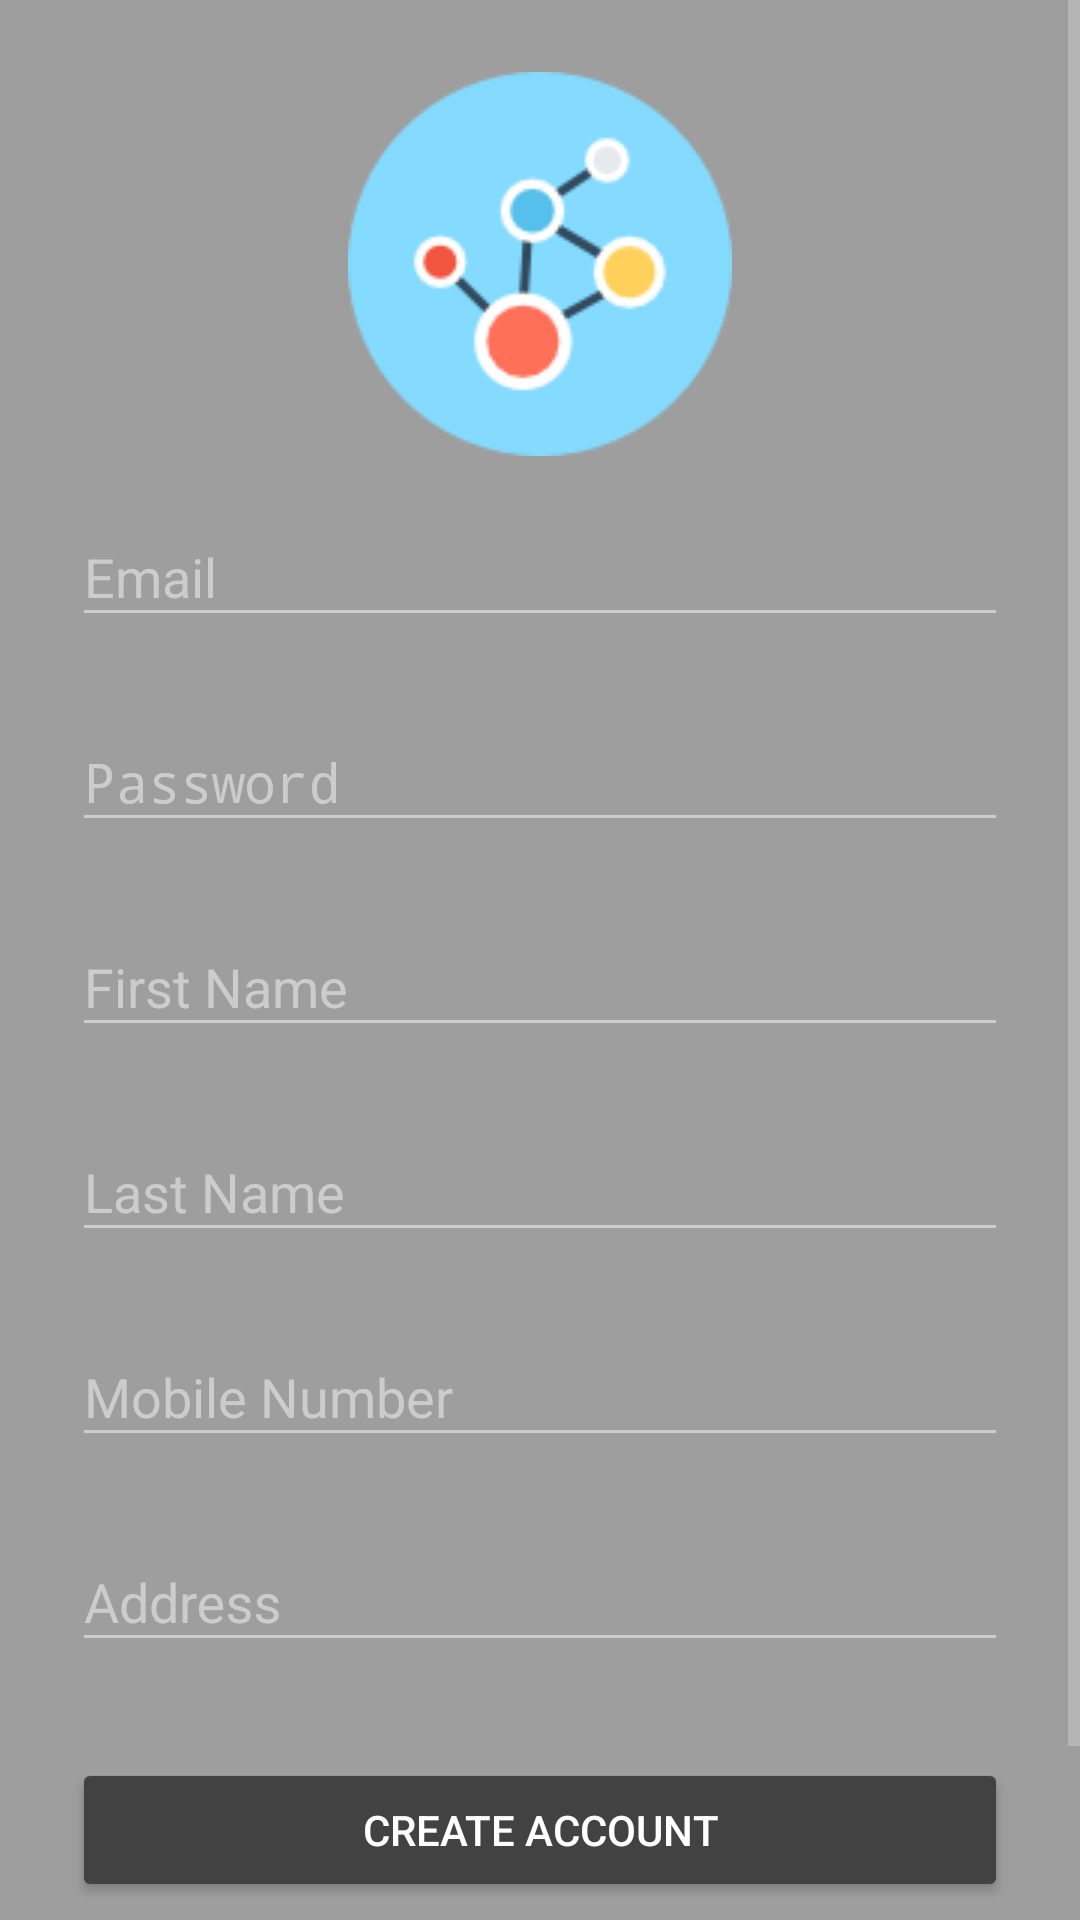

Write the Android layout XML for this screen, with the resource values it uses.
<!-- AndroidManifest.xml: activity theme AppTheme.Dark -->
<!-- res/layout/activity_signup.xml -->
<?xml version="1.0" encoding="utf-8"?>
<ScrollView
    xmlns:android="http://schemas.android.com/apk/res/android"
    android:layout_width="fill_parent"
    android:layout_height="fill_parent"
    android:fitsSystemWindows="true">

    <LinearLayout
        android:orientation="vertical"
        android:layout_width="match_parent"
        android:layout_height="wrap_content"
        android:paddingLeft="24dp"
        android:paddingRight="24dp"
        android:layout_marginTop="24dp"
        android:weightSum="1">

        <ImageView android:src="@drawable/main"
            android:layout_width="wrap_content"
            android:layout_height="wrap_content"
            android:layout_gravity="center_horizontal"
            android:layout_weight="0.11" />
        
        <android.support.design.widget.TextInputLayout
            android:layout_width="match_parent"
            android:layout_height="wrap_content"
            android:layout_marginTop="8dp"
            android:layout_marginBottom="8dp">
            <EditText android:id="@+id/input_email"
                android:layout_width="match_parent"
                android:layout_height="wrap_content"
                android:inputType="textEmailAddress"
                android:hint="Email" />
        </android.support.design.widget.TextInputLayout>
        
        <android.support.design.widget.TextInputLayout
            android:layout_width="match_parent"
            android:layout_height="wrap_content"
            android:layout_marginTop="8dp"
            android:layout_marginBottom="8dp">
            <EditText android:id="@+id/input_password"
                android:layout_width="match_parent"
                android:layout_height="wrap_content"
                android:inputType="textPassword"
                android:hint="Password"/>
        </android.support.design.widget.TextInputLayout>
        
        <android.support.design.widget.TextInputLayout
            android:layout_width="match_parent"
            android:layout_height="wrap_content"
            android:layout_marginTop="8dp"
            android:layout_marginBottom="8dp">
            <EditText android:id="@+id/first_name"
                android:layout_width="match_parent"
                android:layout_height="wrap_content"
                android:inputType="textEmailAddress"
                android:hint="First Name" />
        </android.support.design.widget.TextInputLayout>

        <android.support.design.widget.TextInputLayout
            android:layout_width="match_parent"
            android:layout_height="wrap_content"
            android:layout_marginTop="8dp"
            android:layout_marginBottom="8dp">
            <EditText android:id="@+id/last_name"
                android:layout_width="match_parent"
                android:layout_height="wrap_content"
                android:inputType="textEmailAddress"
                android:hint="Last Name" />
        </android.support.design.widget.TextInputLayout>


        
        <android.support.design.widget.TextInputLayout
            android:layout_width="match_parent"
            android:layout_height="wrap_content"
            android:layout_marginTop="8dp"
            android:layout_marginBottom="8dp">
            <EditText android:id="@+id/input_mobile"
                android:layout_width="match_parent"
                android:layout_height="wrap_content"
                android:inputType="number"
                android:hint="Mobile Number" />
        </android.support.design.widget.TextInputLayout>
        

        <android.support.design.widget.TextInputLayout
            android:layout_width="match_parent"
            android:layout_height="wrap_content"
            android:layout_marginTop="8dp"
            android:layout_marginBottom="8dp">
            <EditText android:id="@+id/address"
                android:layout_width="match_parent"
                android:layout_height="wrap_content"
                android:inputType="textEmailAddress"
                android:hint="Address" />
        </android.support.design.widget.TextInputLayout>

        
        <android.support.v7.widget.AppCompatButton
            android:id="@+id/btn_signup"
            android:layout_width="fill_parent"
            android:layout_height="wrap_content"
            android:layout_marginTop="24dp"
            android:layout_marginBottom="24dp"
            android:padding="12dp"
            android:text="Create Account"/>

        <TextView android:id="@+id/link_login"
            android:layout_width="fill_parent"
            android:layout_height="wrap_content"
            android:layout_marginBottom="24dp"
            android:text="Already a member? Login"
            android:gravity="center"
            android:textSize="16dip"/>

    </LinearLayout>
</ScrollView>
<!-- resources referenced by this layout -->
<resources>
  <!-- drawable main: png bitmap (drawable, 4739 bytes) -->
  <style name="AppTheme.Dark" parent="Theme.AppCompat.NoActionBar">
          <item name="colorPrimary">@color/primary</item>
          <item name="colorPrimaryDark">@color/primary_dark</item>
          <item name="colorAccent">@color/accent</item>
  
          <item name="android:windowBackground">@color/primary</item>
  
          <item name="colorControlNormal">@color/iron</item>
          <item name="colorControlActivated">@color/white</item>
          <item name="colorControlHighlight">@color/white</item>
          <item name="android:textColorHint">@color/iron</item>
  
          <item name="colorButtonNormal">@color/primary_darker</item>
      </style>
  <color name="primary">#9E9E9E</color>
  <color name="primary_dark">#616161</color>
  <color name="accent">#FFFFFF</color>
  <color name="iron">#CCCCCC</color>
  <color name="white">#FFFFFF</color>
  <color name="primary_darker">#424242</color>
</resources>
